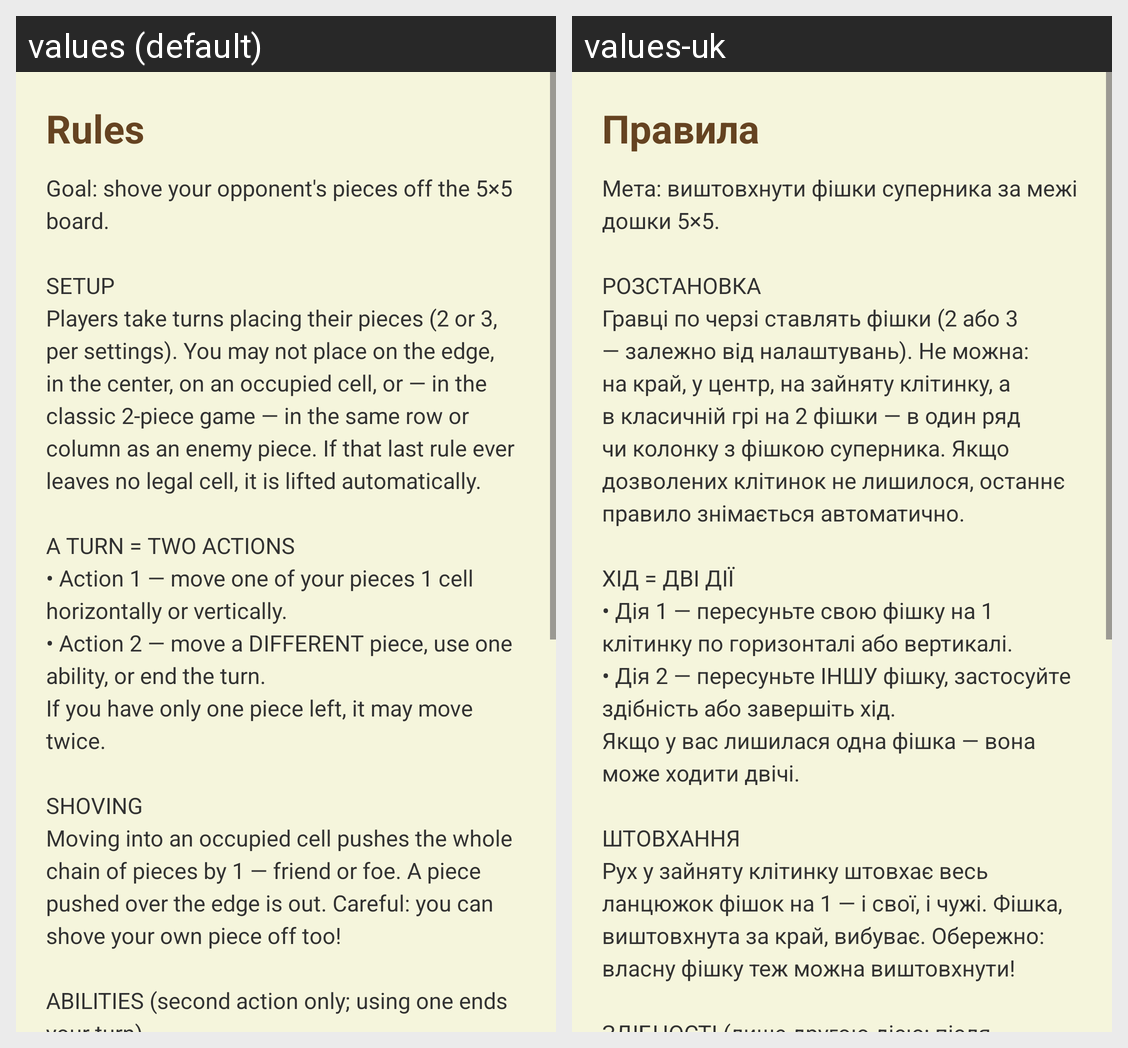

Translations of the strings shown on this Android screen, per locale in the grid:
Android screen res/layout/activity_rules.xml rendered under 2 locales, left to right: values (default), values-uk. Device: Nexus 5 (rendered at 1080×1920; each locale shown at half size, 540×960, under a caption strip naming it); theme Theme.Shove.
Strings drawn on this screen, with the default value and each locale's value (text and hints the layout hard-codes, and strings that could not be matched under every locale, appear in the picture but are not listed):

rules_title
  values: Rules
  values-uk: Правила

rules_body
  values: Goal: shove your opponent's pieces off the 5×5 board.
      
      SETUP
      Players take turns placing their pieces (2 or 3, per settings). You may not place on the edge, in the center, on an occupied cell, or — in the classic 2-piece game — in the same row or column as an enemy piece. If that last rule ever leaves no legal cell, it is lifted automatically.
      
      A TURN = TWO ACTIONS
      • Action 1 — move one of your …[clipped]
  values-uk: Мета: виштовхнути фішки суперника за межі дошки 5×5.
      
      РОЗСТАНОВКА
      Гравці по черзі ставлять фішки (2 або 3 — залежно від налаштувань). Не можна: на край, у центр, на зайняту клітинку, а в класичній грі на 2 фішки — в один ряд чи колонку з фішкою суперника. Якщо дозволених клітинок не лишилося, останнє правило знімається автоматично.
      
      ХІД = ДВІ ДІЇ
      • Дія 1 — пересуньте свою фішку на 1 клітинку по …[clipped]
